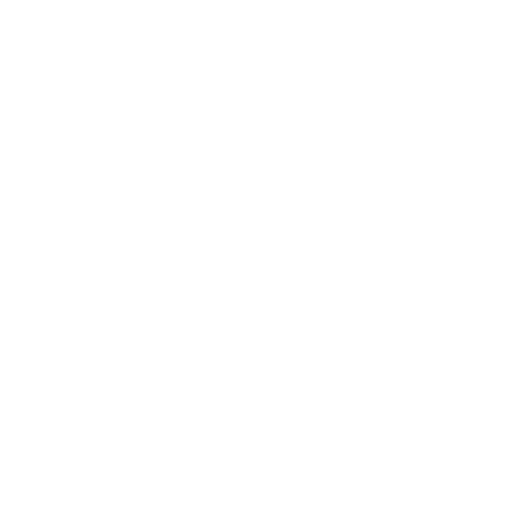
t = 0.00 s
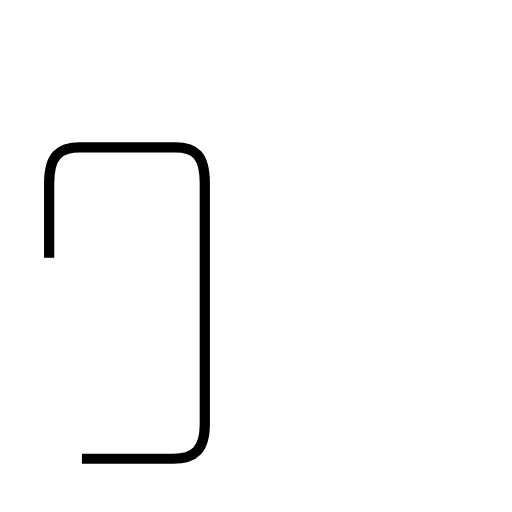
t = 1.95 s
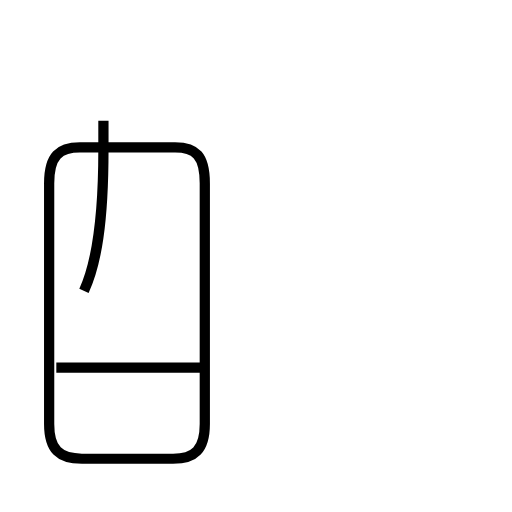
t = 3.54 s
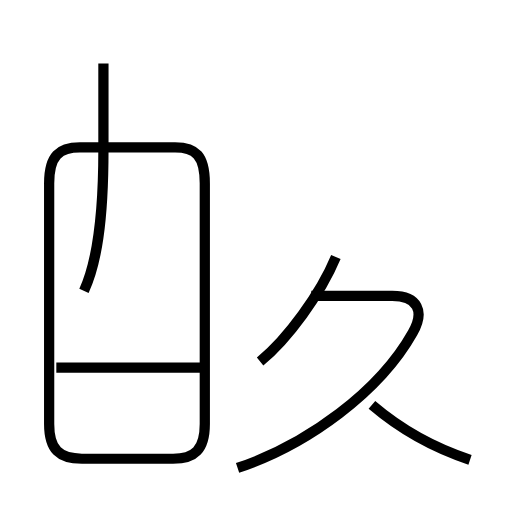
t = 5.48 s
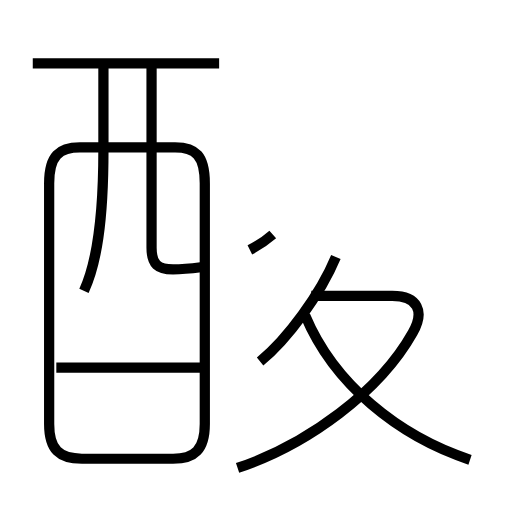
t = 7.16 s
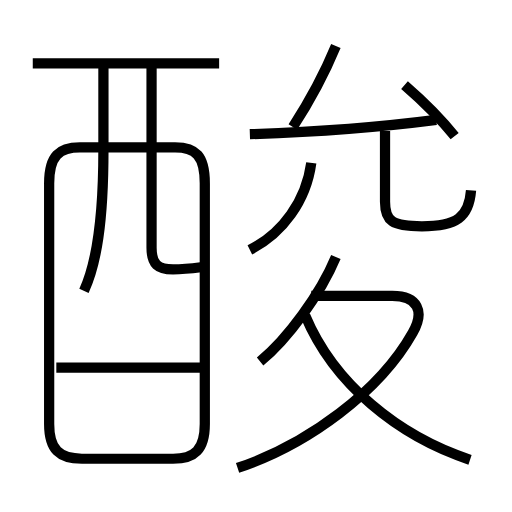
t = 9.00 s

The animated SVG that drew these frames (rendered in a browser with its animation timeline set to each time). Animation: 13 SMIL elements (animate=13); one cycle of 9.00 s.

<?xml version='1.0' encoding='utf-8'?>
<svg viewBox="0.0 -6.0 50.0 50.0" version="1.1" xmlns="http://www.w3.org/2000/svg"><rect x="-1000" y="-1000" width="2000" height="2000" stroke="white" fill="white" /><g style="fill:none;stroke:#000000;stroke-width:1"><path d="M 8.0 0.8 L 13.6 0.8 L 13.6 0.8 L 16.9 0.8 C 19.0 0.8 20.0 -0.1 20.0 -2.6 L 20.0 -26.1 C 20.0 -28.8 19.1 -29.6 17.1 -29.6 L 7.8 -29.6 C 5.8 -29.6 4.8 -28.8 4.8 -26.1 L 4.8 -2.6 C 4.8 -0.1 5.8 0.8 8.0 0.8 Z " transform="translate(0.0 38.0)" stroke-dasharray="86.64036247073088" stroke-dashoffset="86.64036247073088"><animate attributeName="stroke-dashoffset" from="86.64036247073088" to="0" dur="2.599210874121926s" begin="0s; anim_end.end" fill="freeze" id="anim0" /></path><path d="M 19.9 -8.1 L 5.5 -8.1 " transform="translate(0.0 38.0)" stroke-dasharray="14.399999999999999" stroke-dashoffset="14.399999999999999"><animate attributeName="stroke-dashoffset" from="14.399999999999999" to="0" dur="0.43199999999999994s" begin="anim0.end" fill="freeze" id="anim1" /></path><path d="M 8.2 -15.6 C 9.4 -18.2 10.1 -22.2 10.1 -29.4 L 10.1 -37.8 " transform="translate(0.0 38.0)" stroke-dasharray="22.425956484683113" stroke-dashoffset="22.425956484683113"><animate attributeName="stroke-dashoffset" from="22.425956484683113" to="0" dur="0.6727786945404933s" begin="anim1.end" fill="freeze" id="anim2" /></path><path d="M 23.2 1.7 C 30.1 -0.6 37.1 -5.8 40.3 -11.5 C 41.5 -13.6 40.8 -15.1 38.3 -15.1 L 30.4 -15.1 " transform="translate(0.0 38.0)" stroke-dasharray="35.39028749644732" stroke-dashoffset="35.39028749644732"><animate attributeName="stroke-dashoffset" from="35.39028749644732" to="0" dur="1.0617086248934196s" begin="anim2.end" fill="freeze" id="anim3" /></path><path d="M 25.4 -8.7 C 28.1 -10.9 31.3 -15.3 32.8 -18.9 " transform="translate(0.0 38.0)" stroke-dasharray="12.703010323886966" stroke-dashoffset="12.703010323886966"><animate attributeName="stroke-dashoffset" from="12.703010323886966" to="0" dur="0.38109030971660895s" begin="anim3.end" fill="freeze" id="anim4" /></path><path d="M 45.9 0.9 C 38.9 -1.4 32.6 -6.5 29.8 -13.2 " transform="translate(0.0 38.0)" stroke-dasharray="22.04993170568018" stroke-dashoffset="22.04993170568018"><animate attributeName="stroke-dashoffset" from="22.04993170568018" to="0" dur="0.6614979511704053s" begin="anim4.end" fill="freeze" id="anim5" /></path><path d="M 19.6 -17.9 C 18.8 -17.8 17.9 -17.7 16.9 -17.7 C 15.4 -17.7 14.8 -18.2 14.8 -19.8 L 14.8 -37.8 " transform="translate(0.0 38.0)" stroke-dasharray="24.191937116068434" stroke-dashoffset="24.191937116068434"><animate attributeName="stroke-dashoffset" from="24.191937116068434" to="0" dur="0.725758113482053s" begin="anim5.end" fill="freeze" id="anim6" /></path><path d="M 21.4 -37.8 L 3.2 -37.8 " transform="translate(0.0 38.0)" stroke-dasharray="18.2" stroke-dashoffset="18.2"><animate attributeName="stroke-dashoffset" from="18.2" to="0" dur="0.5459999999999999s" begin="anim6.end" fill="freeze" id="anim7" /></path><path d="M 24.4 -19.6 C 27.6 -21.2 29.9 -24.4 30.4 -28.1 " transform="translate(0.0 38.0)" stroke-dasharray="10.821488755401447" stroke-dashoffset="10.821488755401447"><animate attributeName="stroke-dashoffset" from="10.821488755401447" to="0" dur="0.3246446626620434s" begin="anim7.end" fill="freeze" id="anim8" /></path><path d="M 24.4 -30.9 C 30.5 -31.1 36.4 -31.5 42.6 -32.3 " transform="translate(0.0 38.0)" stroke-dasharray="18.260919127307396" stroke-dashoffset="18.260919127307396"><animate attributeName="stroke-dashoffset" from="18.260919127307396" to="0" dur="0.5478275738192219s" begin="anim8.end" fill="freeze" id="anim9" /></path><path d="M 28.6 -31.6 C 30.3 -34.2 31.6 -36.6 32.8 -39.5 " transform="translate(0.0 38.0)" stroke-dasharray="8.961036085943006" stroke-dashoffset="8.961036085943006"><animate attributeName="stroke-dashoffset" from="8.961036085943006" to="0" dur="0.26883108257829014s" begin="anim9.end" fill="freeze" id="anim10" /></path><path d="M 46.0 -25.4 C 45.8 -22.8 44.6 -21.9 41.2 -21.9 C 38.3 -21.9 37.6 -22.4 37.6 -24.3 L 37.6 -31.2 " transform="translate(0.0 38.0)" stroke-dasharray="18.816119107819695" stroke-dashoffset="18.816119107819695"><animate attributeName="stroke-dashoffset" from="18.816119107819695" to="0" dur="0.5644835732345909s" begin="anim10.end" fill="freeze" id="anim11" /></path><path d="M 44.4 -30.7 C 42.9 -32.6 41.0 -34.4 39.5 -35.7" transform="translate(0.0 38.0)" stroke-dasharray="7.010573335536199" stroke-dashoffset="7.010573335536199"><animate attributeName="stroke-dashoffset" from="7.010573335536199" to="0" dur="0.21031720006608595s" begin="anim11.end" fill="freeze" id="anim_end" /></path></g></svg>
